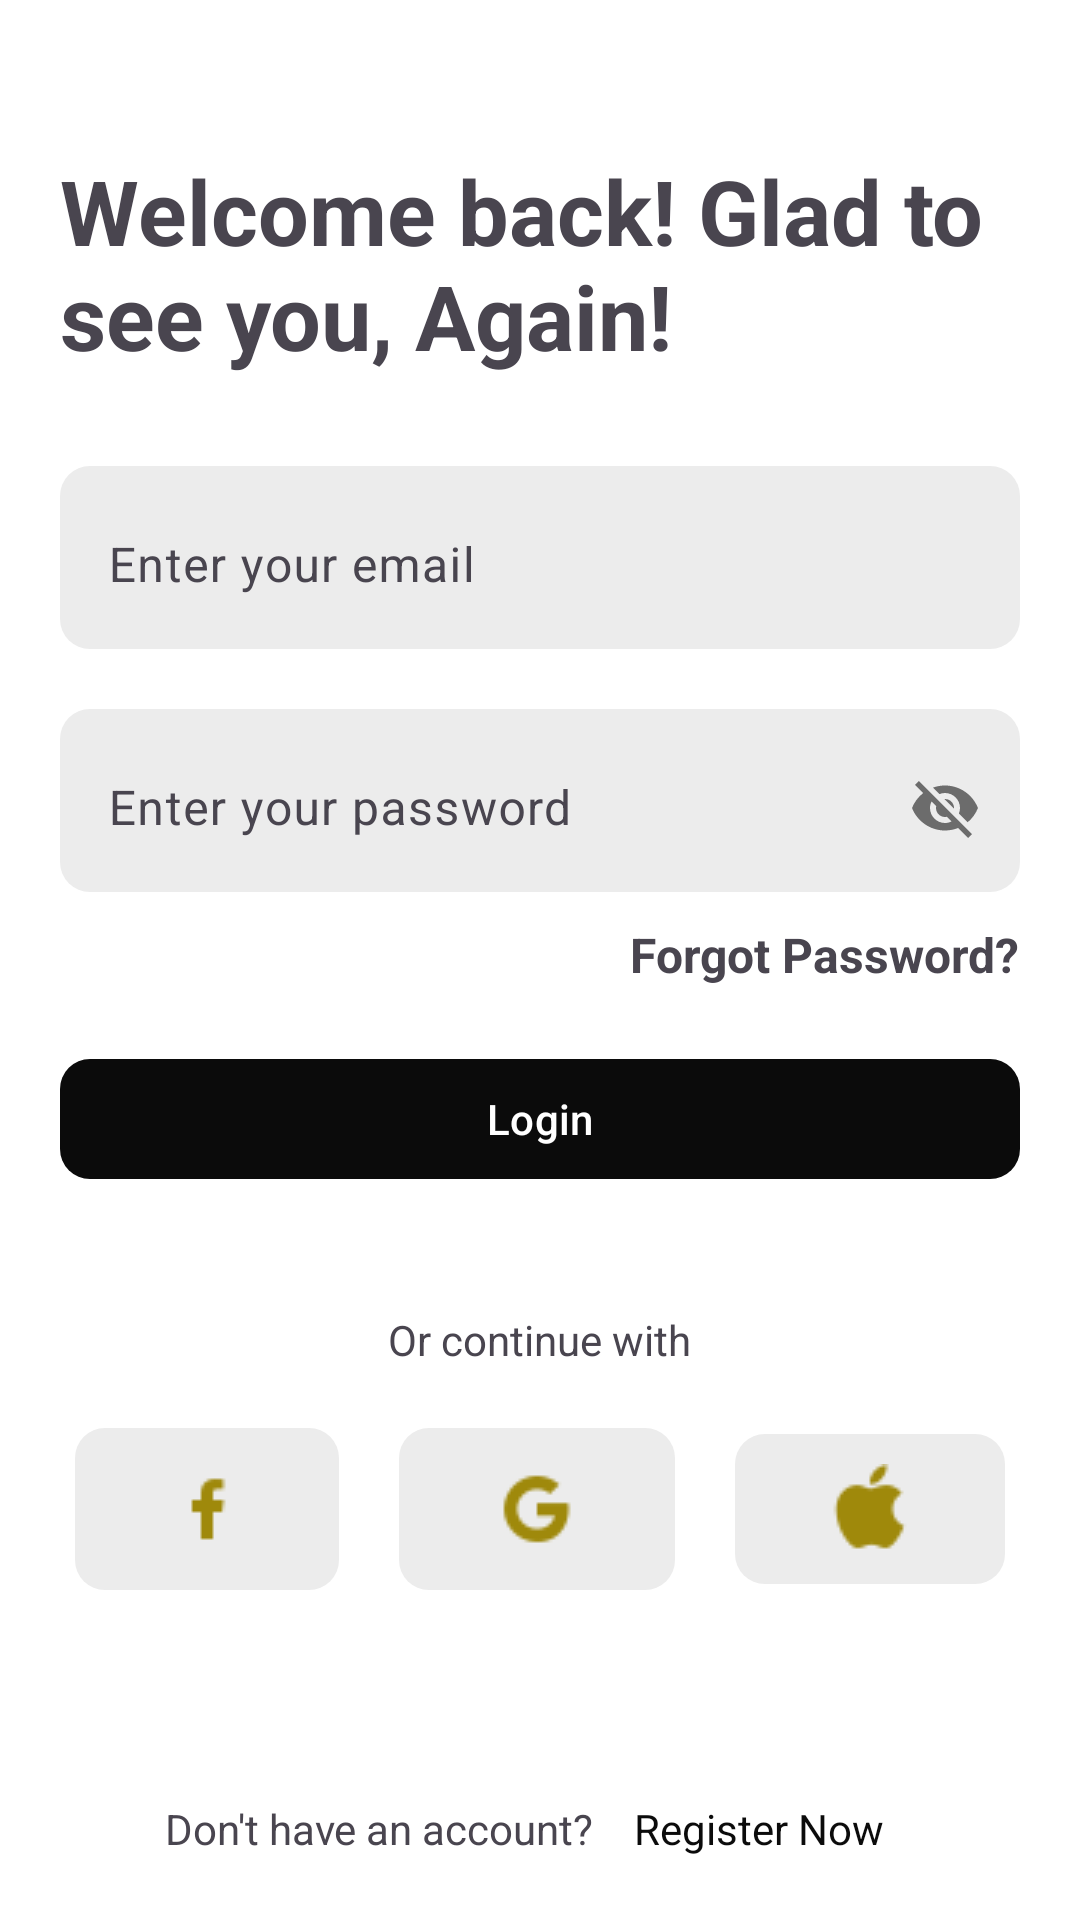

Here is an Android app screen rendered from its layout file. Give the layout XML and the strings, colors and styles it references.
<!-- AndroidManifest.xml: application theme Theme.Brokerage -->
<!-- res/layout/activity_sign_in.xml -->
<?xml version="1.0" encoding="utf-8"?>
<ScrollView xmlns:android="http://schemas.android.com/apk/res/android"
    xmlns:app="http://schemas.android.com/apk/res-auto"
    xmlns:tools="http://schemas.android.com/tools"
    android:layout_width="match_parent"
    android:layout_height="match_parent"
    tools:context=".ui.signin.SignIn">
    <LinearLayout
        android:layout_width="match_parent"
        android:layout_height="match_parent"
        android:orientation="vertical">
        <LinearLayout
            android:layout_width="wrap_content"
            android:layout_height="wrap_content"
            android:layout_marginHorizontal="20dp"
            android:layout_marginTop="50dp">
            <TextView
                android:layout_width="match_parent"
                android:layout_height="wrap_content"
                android:text="Welcome back! Glad to see you, Again!"
                android:textSize="30sp"
                android:textStyle="bold"/>
        </LinearLayout>
        <LinearLayout
            android:layout_width="match_parent"
            android:layout_height="wrap_content"
            android:layout_marginTop="20dp">
            <com.google.android.material.textfield.TextInputLayout
                android:layout_width="match_parent"
                android:layout_height="wrap_content"
                android:layout_marginHorizontal="20dp"
                android:layout_marginVertical="10dp"
                app:boxStrokeWidth="0dp"
                app:boxStrokeWidthFocused="0dp"
                android:background="@drawable/bg_textinput"
                app:endIconMinSize="30dp"
                android:paddingEnd="10dp"
                app:endIconTint="@color/iconColorDark">
                <com.google.android.material.textfield.TextInputEditText
                    android:layout_width="match_parent"
                    android:layout_height="wrap_content"
                    android:hint="Enter your email"
                    android:id="@+id/sigiInEmail"
                    />

            </com.google.android.material.textfield.TextInputLayout>

        </LinearLayout>
        <LinearLayout
            android:layout_width="match_parent"
            android:layout_height="wrap_content">
            <com.google.android.material.textfield.TextInputLayout
                android:layout_width="match_parent"
                android:layout_height="wrap_content"
                android:layout_marginHorizontal="20dp"
                android:layout_marginVertical="10dp"
                app:boxStrokeWidth="0dp"
                app:boxStrokeWidthFocused="0dp"
                android:background="@drawable/bg_textinput"
                app:endIconMinSize="30dp"
                android:paddingEnd="10dp"
                app:passwordToggleEnabled="true"
                app:endIconTint="@color/iconColorDark">
                <com.google.android.material.textfield.TextInputEditText
                    android:layout_width="match_parent"
                    android:layout_height="wrap_content"
                    android:hint="Enter your password"
                    android:id="@+id/signInPass"
                    />

            </com.google.android.material.textfield.TextInputLayout>

        </LinearLayout>
        <LinearLayout
            android:layout_width="match_parent"
            android:layout_height="wrap_content"
            android:layout_marginHorizontal="20dp"
            android:gravity="end">
            <TextView
                android:id="@+id/login_forgotPass"
                android:layout_width="wrap_content"
                android:layout_height="wrap_content"
                android:text="Forgot Password?"
                android:textSize="16sp"
                android:textStyle="bold"
                />
        </LinearLayout>

        <com.google.android.material.button.MaterialButton
            android:layout_width="match_parent"
            android:layout_height="wrap_content"
            app:cornerRadius="10dp"
            android:layout_marginHorizontal="20dp"
            android:text="Login"
            android:layout_marginTop="20dp"
            android:id="@+id/signin_login_btn"/>

        <LinearLayout
            android:layout_width="match_parent"
            android:layout_height="wrap_content"
            android:gravity="center"
            android:layout_marginTop="40dp">
            <TextView
                android:layout_width="wrap_content"
                android:layout_height="wrap_content"
                android:text="Or continue with"/>

        </LinearLayout>

        <LinearLayout
            android:layout_width="match_parent"
            android:layout_height="wrap_content"
            android:orientation="horizontal"
            android:gravity="center"
            android:layout_marginVertical="20dp">
            <ImageButton
                android:layout_width="wrap_content"
                android:layout_height="wrap_content"
                android:src="@drawable/ic_f"
                android:background="@drawable/bg_textinput"
                android:paddingHorizontal="32dp"
                android:paddingVertical="15dp"
                android:id="@+id/signin_facebook"/>
            <ImageButton
                android:layout_width="wrap_content"
                android:layout_height="match_parent"
                android:src="@drawable/ic_g"
                android:background="@drawable/bg_textinput"
                android:paddingHorizontal="30dp"
                android:paddingVertical="10dp"
                android:layout_marginHorizontal="20dp"
                android:id="@+id/signin_google"
                />
            <ImageButton
                android:layout_width="wrap_content"
                android:layout_height="wrap_content"
                android:src="@drawable/ic_apple"
                android:background="@drawable/bg_textinput"
                android:paddingHorizontal="30dp"
                android:paddingVertical="10dp"
                android:id="@+id/signin_apple"/>
        </LinearLayout>

        <LinearLayout
            android:layout_width="match_parent"
            android:layout_height="wrap_content"
            android:orientation="horizontal"
            android:gravity="center"
            android:layout_marginTop="50dp">
            <TextView
                android:layout_width="wrap_content"
                android:layout_height="wrap_content"
                android:text="Don't have an account? "/>
            <TextView
                android:layout_width="wrap_content"
                android:layout_height="wrap_content"
                android:text="Register Now"
                android:textColor="@color/appTheme"
                android:paddingHorizontal="10dp"
                android:id="@+id/signin_register"/>

        </LinearLayout>
    </LinearLayout>

</ScrollView>
<!-- resources referenced by this layout -->
<resources>
  <color name="appTheme">#0B0B0B</color>
  <color name="iconColorDark">#65000000</color>
  <!-- drawable bg_textinput (drawable) -->
  <?xml version="1.0" encoding="utf-8"?>
  <shape xmlns:android="http://schemas.android.com/apk/res/android">
      <solid android:color="@color/bg_textinput_color"/>
      <corners android:radius="10dp"/>
  </shape>
  <!-- drawable ic_apple: png bitmap (drawable, 590 bytes) -->
  <!-- drawable ic_f: png bitmap (drawable, 242 bytes) -->
  <!-- drawable ic_g: png bitmap (drawable, 591 bytes) -->
  <style name="Theme.Brokerage" parent="Base.Theme.Brokerage" />
  <color name="bg_textinput_color">#ECECEC</color>
  <style name="Base.Theme.Brokerage" parent="Theme.Material3.Light.NoActionBar">
          
           <item name="colorPrimary">@color/appTheme</item>
          <item name="android:windowBackground">@color/white</item>
      </style>
  <color name="white">#FFFFFF</color>
</resources>
